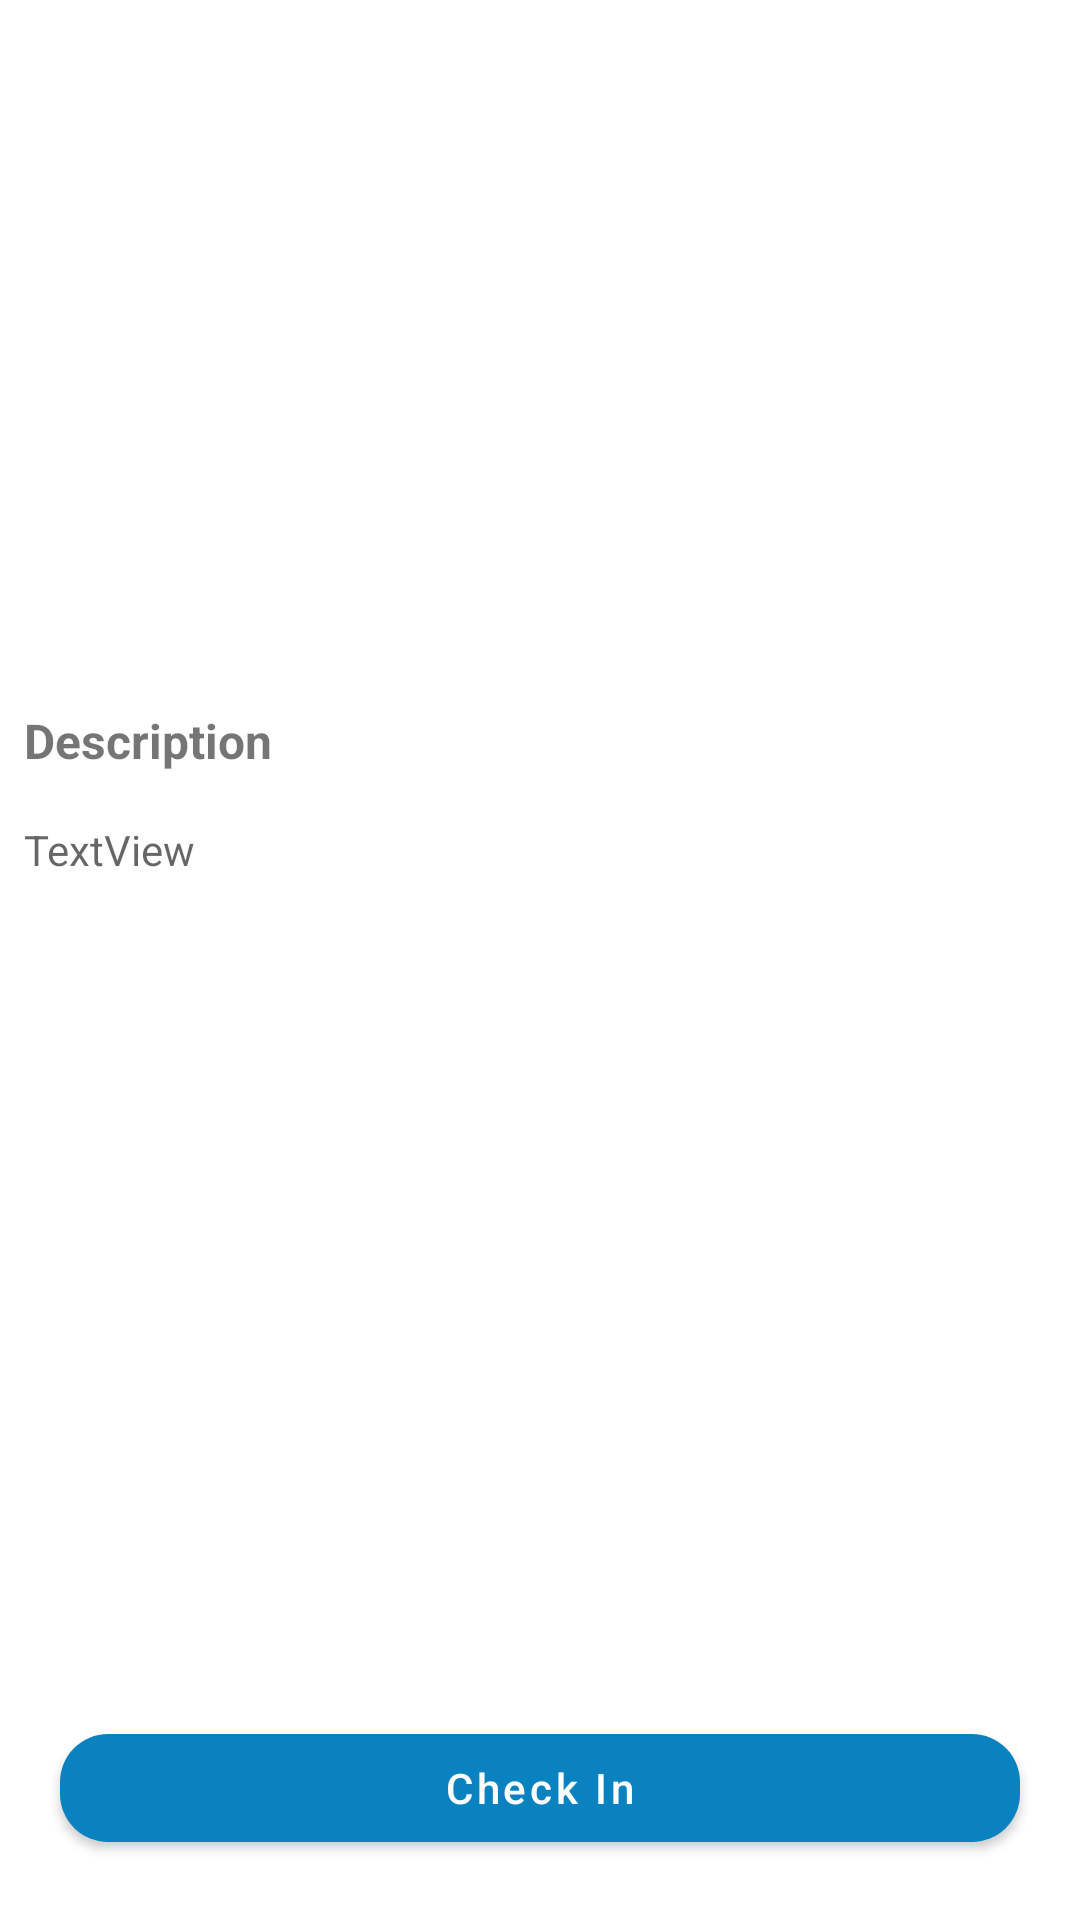

The Android layout XML behind this screen, and the referenced resources:
<!-- AndroidManifest.xml: application theme Theme.HotelCheckIn -->
<!-- res/layout/activity_hotel_display.xml -->
<?xml version="1.0" encoding="utf-8"?>
<LinearLayout xmlns:android="http://schemas.android.com/apk/res/android"
    xmlns:app="http://schemas.android.com/apk/res-auto"
    xmlns:tools="http://schemas.android.com/tools"
    android:layout_width="match_parent"
    android:layout_height="match_parent"
    android:orientation="vertical"
    tools:context=".ui.home.HotelDisplay">

    <ScrollView
        android:layout_width="match_parent"
        android:layout_height="0dp"
        android:layout_weight="1">

        <LinearLayout
            android:layout_width="match_parent"
            android:layout_height="wrap_content"
            android:orientation="vertical">


            <ImageView
                android:id="@+id/imageView"
                android:layout_width="match_parent"
                android:scaleType="centerCrop"
                android:layout_height="228dp"
                tools:srcCompat="@tools:sample/backgrounds/scenic" />

            <TextView
                android:id="@+id/textView"
                android:layout_width="wrap_content"
                android:layout_height="wrap_content"
                android:layout_margin="8dp"
                android:textStyle="bold"
                android:textSize="16sp"
                android:text="Description" />

            <TextView
                android:id="@+id/textView2"
                android:layout_width="match_parent"
                android:layout_height="wrap_content"
                android:layout_margin="8dp"
                android:hint="TextView" />

        </LinearLayout>

    </ScrollView>

    <com.google.android.material.button.MaterialButton
        android:id="@+id/button"
        android:layout_width="match_parent"
        android:layout_height="wrap_content"
        android:layout_margin="20dp"
        android:text="Check In"
        android:textAllCaps="false"
        app:cornerRadius="16dp" />

</LinearLayout>
<!-- resources referenced by this layout -->
<resources>
  <style name="Theme.HotelCheckIn" parent="Theme.MaterialComponents.DayNight.DarkActionBar">
          
          <item name="colorPrimary">@color/blue_500</item>
          <item name="colorPrimaryVariant">@color/blue_700</item>
          <item name="colorOnPrimary">@color/white</item>
          
          <item name="colorSecondary">@color/blue_200</item>
          <item name="colorSecondaryVariant">@color/blue_700</item>
          <item name="colorOnSecondary">@color/black</item>
          
          <item name="android:statusBarColor" tools:targetApi="l">?attr/colorPrimaryVariant</item>
          
      </style>
  <color name="blue_500">#0b82c0</color>
  <color name="blue_700">#03528a</color>
  <color name="white">#FFFFFFFF</color>
  <color name="blue_200">#32afe5</color>
  <color name="black">#FF000000</color>
</resources>
